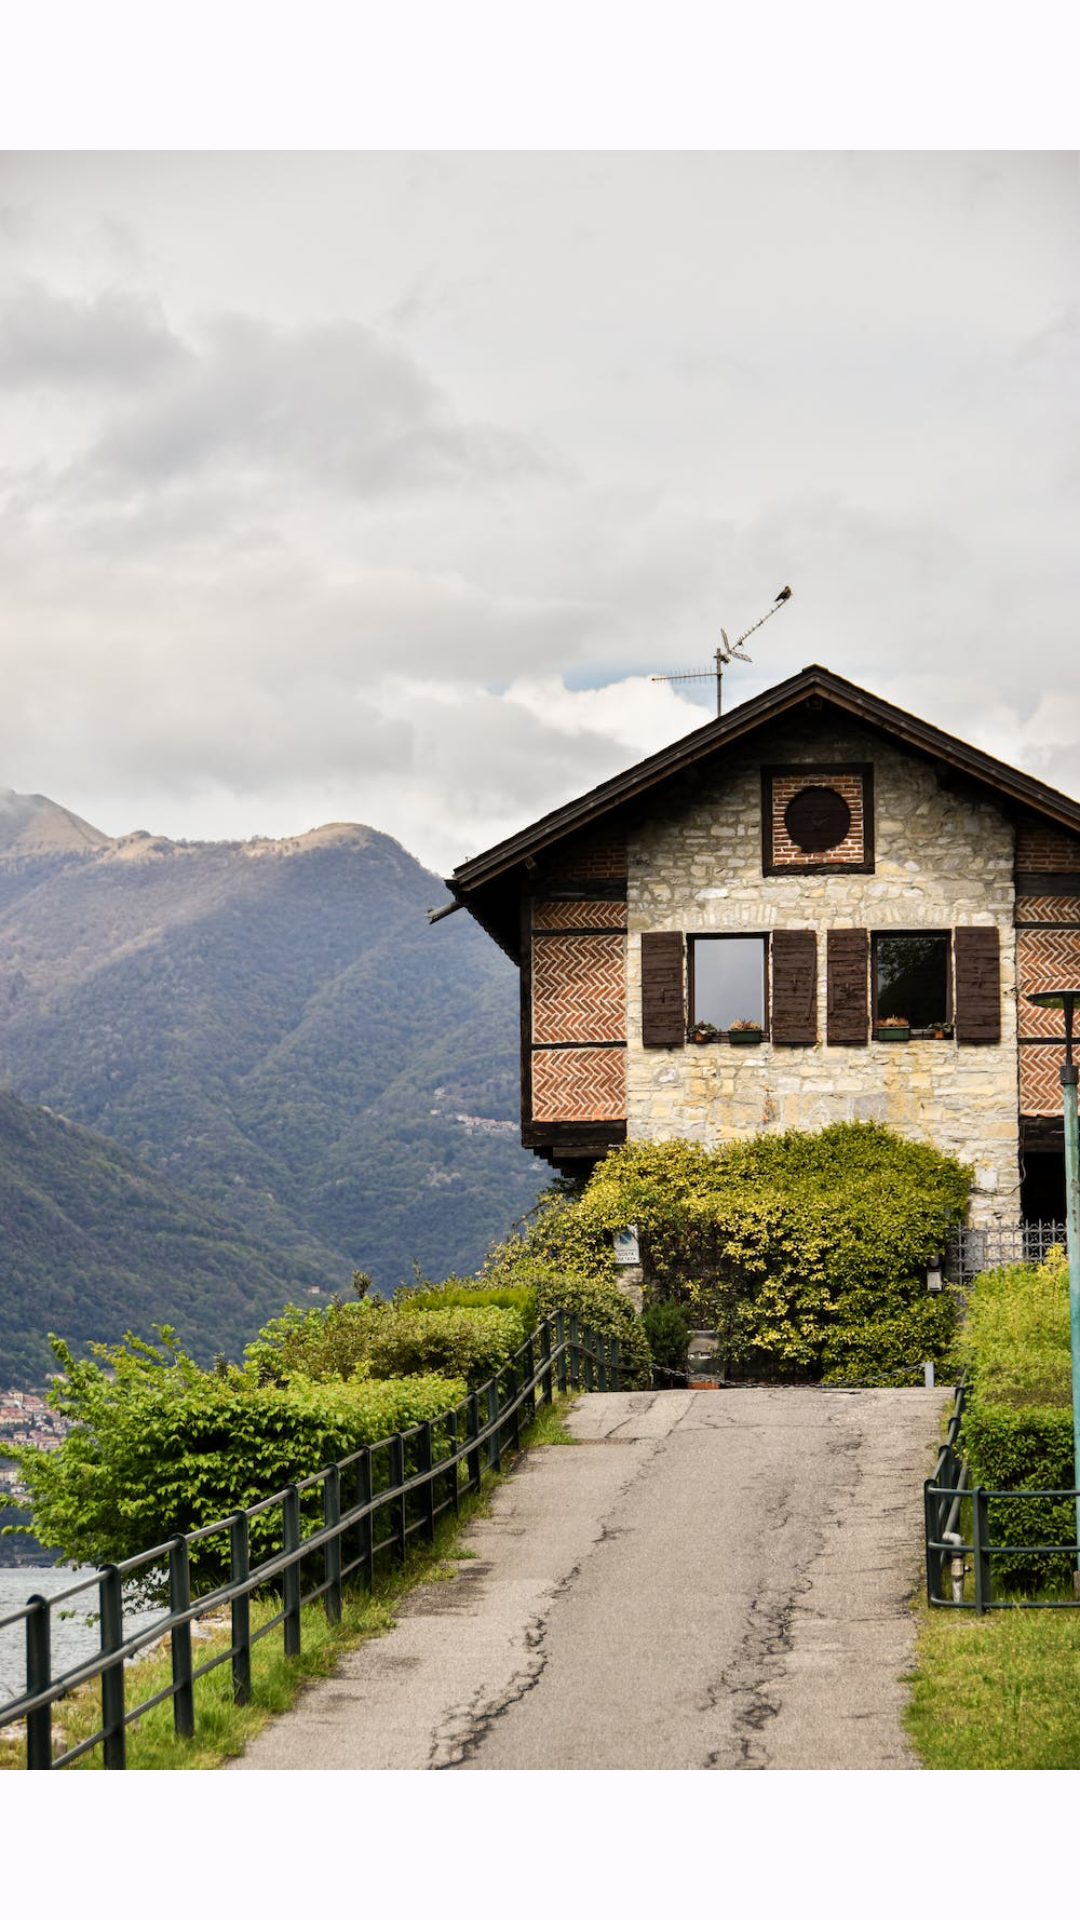

Reconstruct the res/layout file that produces this screen, plus the resources it refers to.
<!-- AndroidManifest.xml: application theme Theme.RecyclerViewWithBackground -->
<!-- res/layout/activity_one_bgimages_rvscreen.xml -->
<?xml version="1.0" encoding="utf-8"?>
<RelativeLayout xmlns:android="http://schemas.android.com/apk/res/android"
    xmlns:app="http://schemas.android.com/apk/res-auto"
    xmlns:tools="http://schemas.android.com/tools"
    android:layout_width="match_parent"
    android:background="@color/color_bg"
    android:layout_height="match_parent"
    tools:context=".activities.NewsScreen">


    <LinearLayout
        android:layout_width="match_parent"
        android:orientation="vertical"
        android:layout_height="match_parent">

        <ImageView
            android:layout_width="wrap_content"
            android:id="@+id/imgOneBG"
            android:contentDescription="@string/backgroundimg"
            android:src="@drawable/logo_vereine"
            android:layout_height="wrap_content"/>

    </LinearLayout>


    <androidx.recyclerview.widget.RecyclerView
        android:layout_width="match_parent"
        android:id="@+id/rvList"
        tools:listitem="@layout/list_item"
        android:layout_height="wrap_content"/>




</RelativeLayout>
<!-- res/layout/list_item.xml (included above) -->
<?xml version="1.0" encoding="utf-8"?>
<LinearLayout xmlns:android="http://schemas.android.com/apk/res/android"
    android:layout_width="match_parent"
    xmlns:app="http://schemas.android.com/apk/res-auto"
    android:orientation="vertical"
    android:layout_height="wrap_content">


    <androidx.cardview.widget.CardView
        android:layout_width="match_parent"
        app:cardCornerRadius="12dp"
        app:cardBackgroundColor="@color/white"
        android:layout_margin="7dp"
        android:layout_height="match_parent">


        <RelativeLayout
            android:layout_width="match_parent"
            android:orientation="vertical"
            android:layout_height="match_parent">


            <TextView
                android:layout_width="match_parent"
                android:textSize="15sp"
                android:text="gshgdhvdjhfj"
                android:paddingStart="20dp"
                android:minHeight="60dp"
                android:textStyle="bold"
                android:gravity="start|center"
                android:textColor="@color/black"
                android:layout_height="wrap_content"
                android:id="@+id/titleName"/>


        </RelativeLayout>

    </androidx.cardview.widget.CardView>





</LinearLayout>
<!-- resources referenced by this layout -->
<resources>
  <color name="black">#FF000000</color>
  <color name="color_bg">#97FFFFFF</color>
  <color name="white">#FFFFFFFF</color>
  <!-- drawable logo_vereine: jpeg bitmap (drawable, 216318 bytes) -->
  <string name="backgroundimg">backgroundIMG</string>
  <style name="Theme.RecyclerViewWithBackground" parent="Base.Theme.RecyclerViewWithBackground" />
  <style name="Base.Theme.RecyclerViewWithBackground" parent="Theme.Material3.DayNight.NoActionBar">
          
           <item name="colorPrimary">@color/color_bg</item>
      </style>
</resources>
